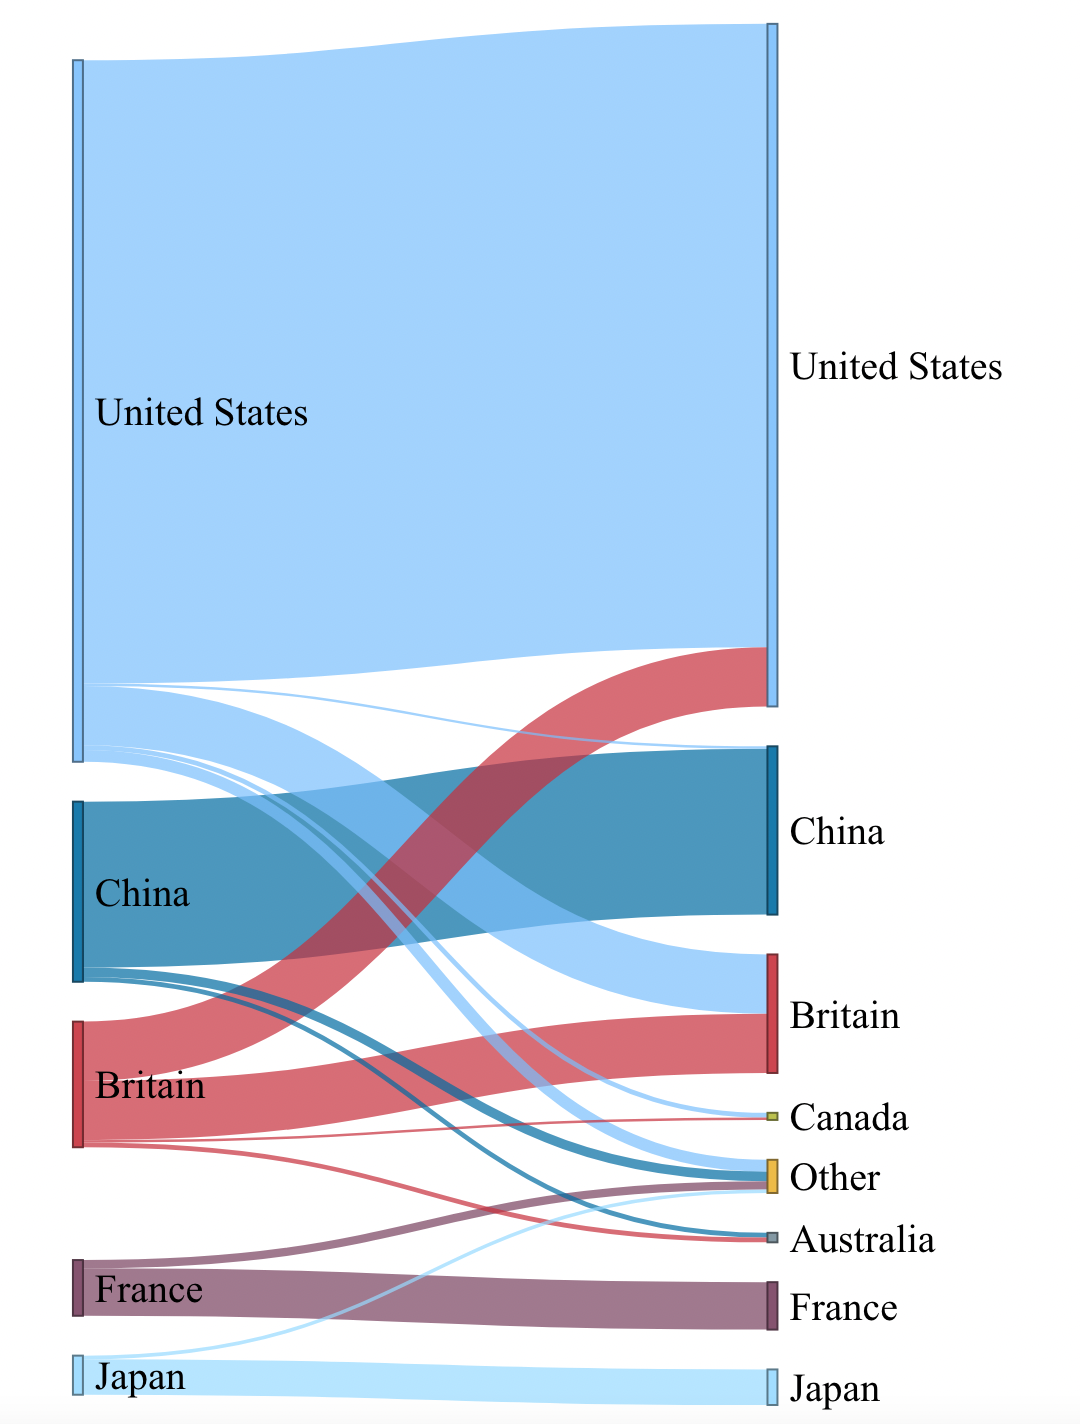

The table this chart was drawn from, first rows:
source, target, target_value
United States, United States, 526
United States, China, 2
United States, Britain, 50
United States, Canada, 4
United States, Other, 10
China, China, 140
China, Other, 8
China, Australia, 4
Britain, United States, 50
Britain, Britain, 50
Britain, Australia, 4
Britain, Canada, 2
France, France, 40
France, Other, 7
Japan, Japan, 30
Japan, Other, 3
